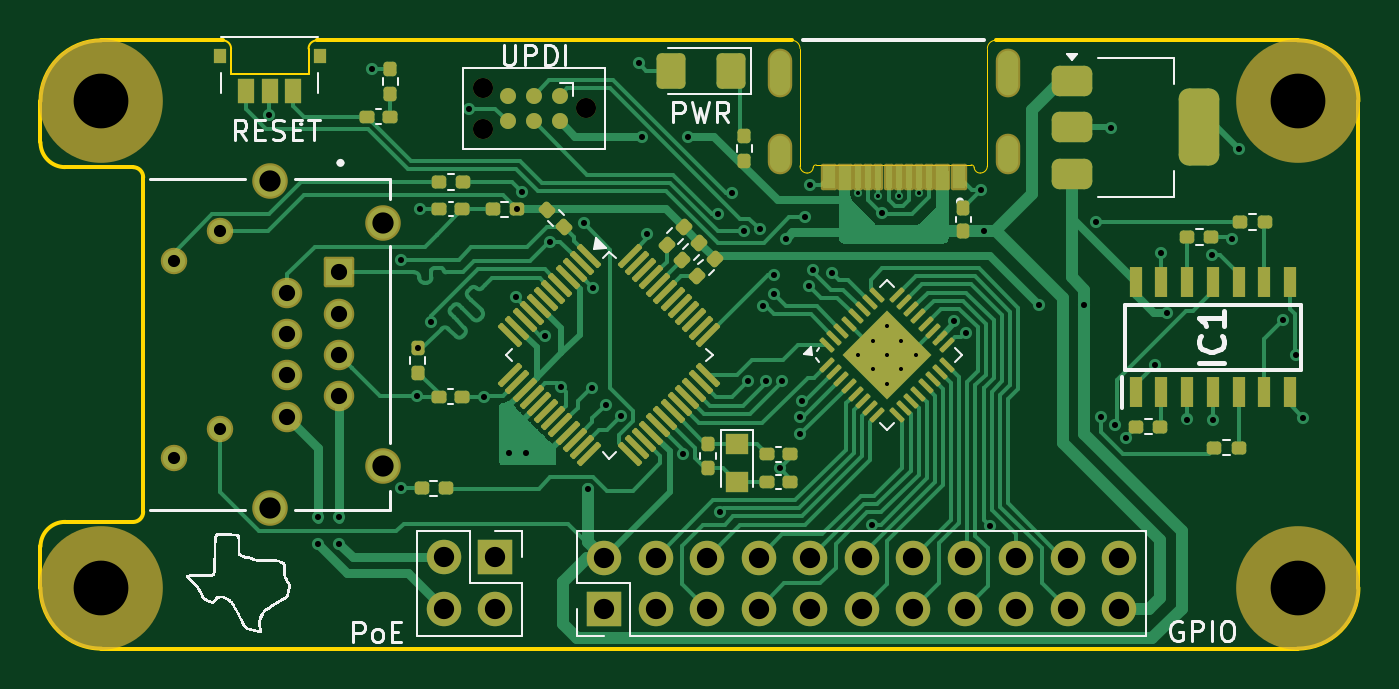
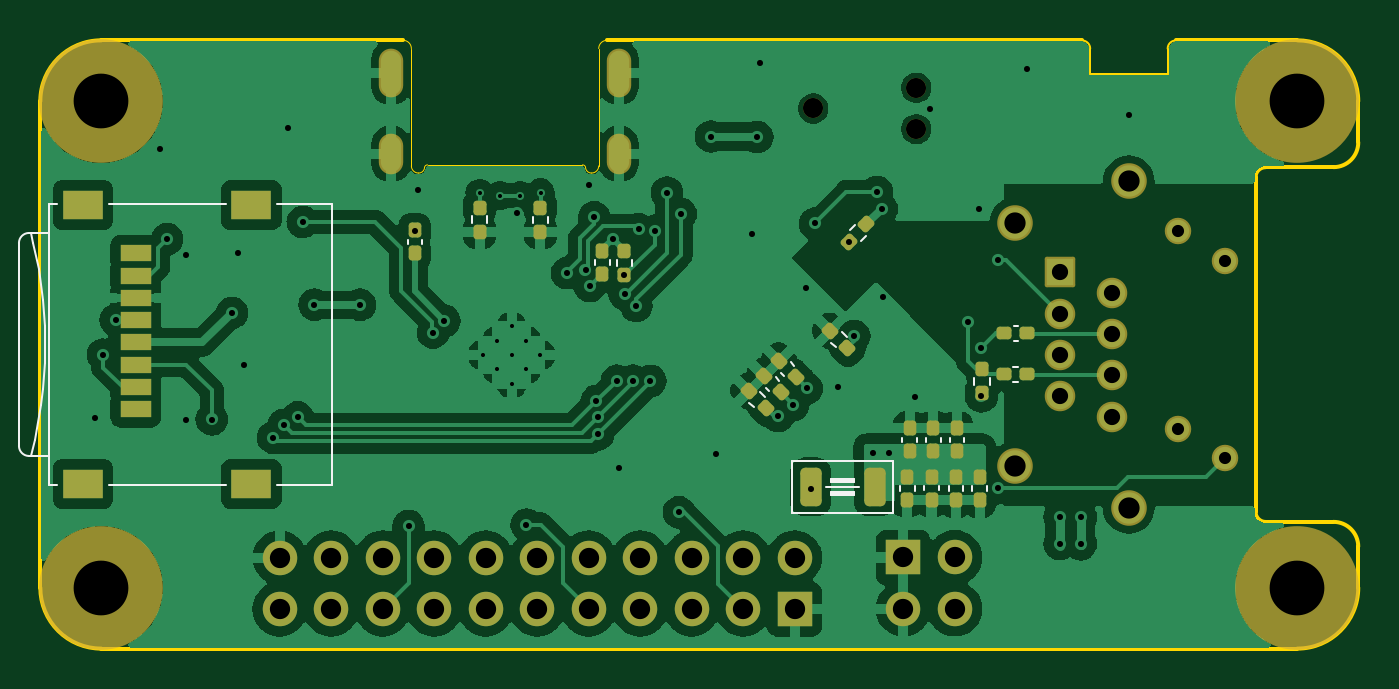
Circuit board: 11 layer files. Board 65.0 x 30.0 mm.
- bottom_copper: atslim-328-CuBottom.gbr (130921 bytes)
- top_copper: atslim-328-CuTop.gbr (54806 bytes)
- outline: atslim-328-EdgeCuts.gbr (2932 bytes)
- bottom_mask: atslim-328-MaskBottom.gbr (5718 bytes)
- top_mask: atslim-328-MaskTop.gbr (9906 bytes)
- drill: atslim-328-NPTH.drl (551 bytes)
- drill: atslim-328-PTH.drl (3016 bytes)
- paste: atslim-328-PasteBottom.gbr (3860 bytes)
- paste: atslim-328-PasteTop.gbr (11641 bytes)
- bottom_silk: atslim-328-SilkBottom.gbr (9899 bytes)
- top_silk: atslim-328-SilkTop.gbr (43557 bytes)

=== bottom_copper: atslim-328-CuBottom.gbr (130921 bytes, source omitted) ===
=== top_copper: atslim-328-CuTop.gbr (54806 bytes, source omitted) ===
=== outline: atslim-328-EdgeCuts.gbr ===
%TF.GenerationSoftware,KiCad,Pcbnew,8.0.2-8.0.2-0~ubuntu22.04.1*%
%TF.CreationDate,2024-07-23T14:23:55-05:00*%
%TF.ProjectId,atslim-328,6174736c-696d-42d3-9332-382e6b696361,rev?*%
%TF.SameCoordinates,Original*%
%TF.FileFunction,Profile,NP*%
%FSLAX46Y46*%
G04 Gerber Fmt 4.6, Leading zero omitted, Abs format (unit mm)*
G04 Created by KiCad (PCBNEW 8.0.2-8.0.2-0~ubuntu22.04.1) date 2024-07-23 14:23:55*
%MOMM*%
%LPD*%
G01*
G04 APERTURE LIST*
%TA.AperFunction,Profile*%
%ADD10C,0.200000*%
%TD*%
%TA.AperFunction,Profile*%
%ADD11C,0.100000*%
%TD*%
%TA.AperFunction,Profile*%
%ADD12C,0.050000*%
%TD*%
%TA.AperFunction,Profile*%
%ADD13C,0.010000*%
%TD*%
G04 APERTURE END LIST*
D10*
X76890000Y-95720000D02*
X73551449Y-95720018D01*
X137330000Y-98970000D02*
G75*
G02*
X134330000Y-101970000I-3000000J0D01*
G01*
D11*
X85550000Y-73610000D02*
X81730000Y-73610000D01*
D10*
X137330000Y-98970000D02*
X137330000Y-74970000D01*
X73539027Y-78223553D02*
G75*
G02*
X72329949Y-77002104I5973J1215053D01*
G01*
D11*
X85550000Y-72380000D02*
G75*
G02*
X85955000Y-71975000I405000J0D01*
G01*
X81730000Y-73610000D02*
X81730000Y-72380000D01*
D12*
X119030000Y-72375000D02*
G75*
G02*
X119435000Y-71970000I405000J0D01*
G01*
D10*
X75330000Y-101970000D02*
X134330000Y-101970000D01*
D12*
X109385000Y-71970000D02*
G75*
G02*
X109790000Y-72375000I0J-405000D01*
G01*
D10*
X81325000Y-71975000D02*
X75330000Y-71970000D01*
D12*
X109790000Y-78165000D02*
X109790000Y-72375000D01*
D10*
X72330000Y-74970000D02*
G75*
G02*
X75330000Y-71970000I3000000J0D01*
G01*
X72330000Y-96929028D02*
G75*
G02*
X73551449Y-95720002I1215000J-5972D01*
G01*
X109385000Y-71970000D02*
X85955000Y-71975000D01*
D11*
X81325000Y-71975000D02*
G75*
G02*
X81730000Y-72380000I0J-405000D01*
G01*
D10*
X72330000Y-74970000D02*
X72330017Y-77002104D01*
D11*
X85550000Y-72380000D02*
X85550000Y-73610000D01*
D10*
X76890000Y-78223553D02*
X73539027Y-78223553D01*
X134330000Y-71970000D02*
X119435000Y-71970000D01*
D12*
X119030000Y-78165000D02*
X119030000Y-72375000D01*
D10*
X75330000Y-101970000D02*
G75*
G02*
X72330000Y-98970000I0J3000000D01*
G01*
X134330000Y-71970000D02*
G75*
G02*
X137330000Y-74970000I0J-3000000D01*
G01*
X72330000Y-96929028D02*
X72330000Y-98970000D01*
%TO.C,J5*%
X77395000Y-78725000D02*
X77395000Y-95225000D01*
X76895000Y-78225000D02*
G75*
G02*
X77395000Y-78725000I-1J-500001D01*
G01*
X77395000Y-95225000D02*
G75*
G02*
X76895000Y-95725000I-500000J0D01*
G01*
D13*
%TO.C,J4*%
X110590000Y-78115000D02*
X118230000Y-78115000D01*
X110140000Y-78515000D02*
G75*
G02*
X109790000Y-78165000I0J350000D01*
G01*
X110440000Y-78235000D02*
G75*
G02*
X110140000Y-78515000I-290000J10000D01*
G01*
X110440000Y-78235000D02*
G75*
G02*
X110590000Y-78115000I135000J-15000D01*
G01*
X118230000Y-78115000D02*
G75*
G02*
X118380000Y-78235000I15000J-135000D01*
G01*
X118680000Y-78515000D02*
G75*
G02*
X118380000Y-78235000I-10000J290000D01*
G01*
X119030000Y-78165000D02*
G75*
G02*
X118680000Y-78515000I-350001J1D01*
G01*
%TD*%
M02*

=== bottom_mask: atslim-328-MaskBottom.gbr ===
%TF.GenerationSoftware,KiCad,Pcbnew,8.0.2-8.0.2-0~ubuntu22.04.1*%
%TF.CreationDate,2024-07-23T14:23:55-05:00*%
%TF.ProjectId,atslim-328,6174736c-696d-42d3-9332-382e6b696361,rev?*%
%TF.SameCoordinates,Original*%
%TF.FileFunction,Soldermask,Bot*%
%TF.FilePolarity,Negative*%
%FSLAX46Y46*%
G04 Gerber Fmt 4.6, Leading zero omitted, Abs format (unit mm)*
G04 Created by KiCad (PCBNEW 8.0.2-8.0.2-0~ubuntu22.04.1) date 2024-07-23 14:23:55*
%MOMM*%
%LPD*%
G01*
G04 APERTURE LIST*
G04 Aperture macros list*
%AMRoundRect*
0 Rectangle with rounded corners*
0 $1 Rounding radius*
0 $2 $3 $4 $5 $6 $7 $8 $9 X,Y pos of 4 corners*
0 Add a 4 corners polygon primitive as box body*
4,1,4,$2,$3,$4,$5,$6,$7,$8,$9,$2,$3,0*
0 Add four circle primitives for the rounded corners*
1,1,$1+$1,$2,$3*
1,1,$1+$1,$4,$5*
1,1,$1+$1,$6,$7*
1,1,$1+$1,$8,$9*
0 Add four rect primitives between the rounded corners*
20,1,$1+$1,$2,$3,$4,$5,0*
20,1,$1+$1,$4,$5,$6,$7,0*
20,1,$1+$1,$6,$7,$8,$9,0*
20,1,$1+$1,$8,$9,$2,$3,0*%
G04 Aperture macros list end*
%ADD10R,1.700000X1.700000*%
%ADD11O,1.700000X1.700000*%
%ADD12C,6.100000*%
%ADD13RoundRect,0.102000X-0.650000X0.650000X-0.650000X-0.650000X0.650000X-0.650000X0.650000X0.650000X0*%
%ADD14C,1.504000*%
%ADD15C,1.304000*%
%ADD16C,1.754000*%
%ADD17C,0.990600*%
%ADD18O,1.204000X2.404000*%
%ADD19O,1.204000X2.004000*%
%ADD20RoundRect,0.160000X-0.160000X0.197500X-0.160000X-0.197500X0.160000X-0.197500X0.160000X0.197500X0*%
%ADD21RoundRect,0.160000X0.160000X-0.197500X0.160000X0.197500X-0.160000X0.197500X-0.160000X-0.197500X0*%
%ADD22RoundRect,0.155000X-0.040659X-0.259862X0.259862X0.040659X0.040659X0.259862X-0.259862X-0.040659X0*%
%ADD23RoundRect,0.155000X-0.155000X0.212500X-0.155000X-0.212500X0.155000X-0.212500X0.155000X0.212500X0*%
%ADD24RoundRect,0.155000X0.155000X-0.212500X0.155000X0.212500X-0.155000X0.212500X-0.155000X-0.212500X0*%
%ADD25R,1.500000X0.800000*%
%ADD26R,2.000000X1.450000*%
%ADD27RoundRect,0.160000X0.026517X0.252791X-0.252791X-0.026517X-0.026517X-0.252791X0.252791X0.026517X0*%
%ADD28RoundRect,0.250000X0.275000X0.700000X-0.275000X0.700000X-0.275000X-0.700000X0.275000X-0.700000X0*%
%ADD29RoundRect,0.155000X-0.212500X-0.155000X0.212500X-0.155000X0.212500X0.155000X-0.212500X0.155000X0*%
%ADD30RoundRect,0.160000X-0.252791X0.026517X0.026517X-0.252791X0.252791X-0.026517X-0.026517X0.252791X0*%
G04 APERTURE END LIST*
D10*
%TO.C,J7*%
X94770000Y-97475000D03*
D11*
X94770000Y-100015000D03*
X92230000Y-97475000D03*
X92230000Y-100015000D03*
%TD*%
D12*
%TO.C,H2*%
X75330000Y-98970000D03*
%TD*%
D13*
%TO.C,J5*%
X87035000Y-83419000D03*
D14*
X84495000Y-84435000D03*
X87035000Y-85451000D03*
X84495000Y-86467000D03*
X87035000Y-87483000D03*
X84495000Y-88499000D03*
X87035000Y-89515000D03*
X84495000Y-90531000D03*
D15*
X81195000Y-91115000D03*
X78895000Y-92555000D03*
X81195000Y-81395000D03*
X78895000Y-82835000D03*
D16*
X89245000Y-80975000D03*
X89245000Y-92975000D03*
X83645000Y-95020000D03*
X83645000Y-78930000D03*
%TD*%
D12*
%TO.C,H3*%
X134330000Y-74970000D03*
%TD*%
D17*
%TO.C,J1*%
X99210000Y-75330000D03*
X94130000Y-76346000D03*
X94130000Y-74314000D03*
%TD*%
D12*
%TO.C,H4*%
X134330000Y-98970000D03*
%TD*%
%TO.C,H1*%
X75330000Y-74970000D03*
%TD*%
D10*
%TO.C,J6*%
X100125000Y-100025000D03*
D11*
X100125000Y-97485000D03*
X102665000Y-100025000D03*
X102665000Y-97485000D03*
X105205000Y-100025000D03*
X105205000Y-97485000D03*
X107745000Y-100025000D03*
X107745000Y-97485000D03*
X110285000Y-100025000D03*
X110285000Y-97485000D03*
X112825000Y-100025000D03*
X112825000Y-97485000D03*
X115365000Y-100025000D03*
X115365000Y-97485000D03*
X117905000Y-100025000D03*
X117905000Y-97485000D03*
X120445000Y-100025000D03*
X120445000Y-97485000D03*
X122985000Y-100025000D03*
X122985000Y-97485000D03*
X125525000Y-100025000D03*
X125525000Y-97485000D03*
%TD*%
D18*
%TO.C,J4*%
X120030000Y-73565000D03*
D19*
X108790000Y-77565000D03*
X120030000Y-77565000D03*
D18*
X108790000Y-73565000D03*
%TD*%
D20*
%TO.C,R15*%
X90895000Y-88187500D03*
X90895000Y-89382500D03*
%TD*%
D21*
%TO.C,R2*%
X108525000Y-83552500D03*
X108525000Y-82357500D03*
%TD*%
D22*
%TO.C,C8*%
X100813717Y-89336283D03*
X101616283Y-88533717D03*
%TD*%
D23*
%TO.C,C2*%
X109610000Y-82367500D03*
X109610000Y-83502500D03*
%TD*%
D24*
%TO.C,C15*%
X92120000Y-92247500D03*
X92120000Y-91112500D03*
%TD*%
D23*
%TO.C,C18*%
X94575000Y-93495000D03*
X94575000Y-94630000D03*
%TD*%
D21*
%TO.C,R7*%
X112665000Y-81427500D03*
X112665000Y-80232500D03*
%TD*%
D22*
%TO.C,C9*%
X100082434Y-88587566D03*
X100885000Y-87785000D03*
%TD*%
D25*
%TO.C,J3*%
X132625000Y-90170000D03*
X132625000Y-89070000D03*
X132625000Y-87970000D03*
X132625000Y-86870000D03*
X132625000Y-85770000D03*
X132625000Y-84670000D03*
X132625000Y-83570000D03*
X132625000Y-82470000D03*
D26*
X126925000Y-93845000D03*
X135225000Y-93845000D03*
X126925000Y-80095000D03*
X135225000Y-80095000D03*
%TD*%
D27*
%TO.C,R13*%
X102391213Y-89263787D03*
X101546221Y-90108779D03*
%TD*%
D21*
%TO.C,R8*%
X115665000Y-81422500D03*
X115665000Y-80227500D03*
%TD*%
D24*
%TO.C,C14*%
X93290000Y-92247500D03*
X93290000Y-91112500D03*
%TD*%
D28*
%TO.C,FB1*%
X99335000Y-93995000D03*
X96185000Y-93995000D03*
%TD*%
D23*
%TO.C,C19*%
X91005000Y-93505000D03*
X91005000Y-94640000D03*
%TD*%
D29*
%TO.C,C11*%
X88652500Y-88440000D03*
X89787500Y-88440000D03*
%TD*%
D27*
%TO.C,R17*%
X98367496Y-86307504D03*
X97522504Y-87152496D03*
%TD*%
D23*
%TO.C,C17*%
X93375000Y-93485000D03*
X93375000Y-94620000D03*
%TD*%
%TO.C,C3*%
X118860000Y-81342500D03*
X118860000Y-82477500D03*
%TD*%
%TO.C,C16*%
X92175000Y-93505000D03*
X92175000Y-94640000D03*
%TD*%
D24*
%TO.C,C13*%
X94450000Y-92247500D03*
X94450000Y-91112500D03*
%TD*%
D30*
%TO.C,R18*%
X96592504Y-81052504D03*
X97437496Y-81897496D03*
%TD*%
D29*
%TO.C,C12*%
X88647500Y-86425000D03*
X89782500Y-86425000D03*
%TD*%
M02*

=== top_mask: atslim-328-MaskTop.gbr (9906 bytes, source omitted) ===
=== drill: atslim-328-NPTH.drl ===
M48
; DRILL file {KiCad 8.0.2-8.0.2-0~ubuntu22.04.1} date 2024-07-23T14:23:55-0500
; FORMAT={-:-/ absolute / inch / decimal}
; #@! TF.CreationDate,2024-07-23T14:23:55-05:00
; #@! TF.GenerationSoftware,Kicad,Pcbnew,8.0.2-8.0.2-0~ubuntu22.04.1
; #@! TF.FileFunction,NonPlated,1,2,NPTH
FMAT,2
INCH
; #@! TA.AperFunction,NonPlated,NPTH,ComponentDrill
T1C0.0390
; #@! TA.AperFunction,NonPlated,NPTH,ComponentDrill
T2C0.1063
%
G90
G05
T1
X3.7059Y-2.9257
X3.7059Y-3.0057
X3.9059Y-2.9657
T2
X2.9657Y-2.9516
X2.9657Y-3.8965
X5.2886Y-2.9516
X5.2886Y-3.8965
M30

=== drill: atslim-328-PTH.drl ===
M48
; DRILL file {KiCad 8.0.2-8.0.2-0~ubuntu22.04.1} date 2024-07-23T14:23:55-0500
; FORMAT={-:-/ absolute / inch / decimal}
; #@! TF.CreationDate,2024-07-23T14:23:55-05:00
; #@! TF.GenerationSoftware,Kicad,Pcbnew,8.0.2-8.0.2-0~ubuntu22.04.1
; #@! TF.FileFunction,Plated,1,2,PTH
FMAT,2
INCH
; #@! TA.AperFunction,Plated,PTH,ViaDrill
T1C0.0079
; #@! TA.AperFunction,Plated,PTH,ComponentDrill
T2C0.0079
; #@! TA.AperFunction,Plated,PTH,ViaDrill
T3C0.0118
; #@! TA.AperFunction,Plated,PTH,ComponentDrill
T4C0.0236
; #@! TA.AperFunction,Plated,PTH,ComponentDrill
T5C0.0315
; #@! TA.AperFunction,Plated,PTH,ComponentDrill
T6C0.0394
; #@! TA.AperFunction,Plated,PTH,ComponentDrill
T7C0.0413
%
G90
G05
T1
X4.4354Y-3.1291
X4.4748Y-3.1348
X4.5142Y-3.135
X4.5535Y-3.1297
T2
X4.4359Y-3.4445
X4.4637Y-3.4166
X4.4637Y-3.4723
X4.4915Y-3.3888
X4.4915Y-3.4445
X4.4915Y-3.5002
X4.5194Y-3.4166
X4.5194Y-3.4723
X4.5472Y-3.4445
T3
X3.2921Y-2.9778
X3.3866Y-3.7591
X3.3866Y-3.8118
X3.4276Y-3.7591
X3.4276Y-3.8112
X3.4906Y-2.89
X3.5472Y-3.2604
X3.5478Y-3.7033
X3.5795Y-3.5248
X3.5799Y-3.4314
X3.5839Y-3.1616
X3.6053Y-3.3811
X3.6789Y-2.9659
X3.7081Y-3.5252
X3.7581Y-3.6346
X3.7711Y-3.3325
X3.7728Y-3.161
X3.7825Y-3.1278
X3.7907Y-3.6346
X3.8264Y-3.4078
X3.836Y-3.2254
X3.8577Y-3.5063
X3.9026Y-3.189
X3.9108Y-3.7049
X3.9186Y-3.5094
X3.92Y-3.3151
X3.9453Y-3.5417
X3.974Y-3.5632
X4.0089Y-2.8783
X4.0147Y-3.0211
X4.0248Y-3.2094
X4.0953Y-3.6364
X4.1043Y-3.0203
X4.1632Y-3.1705
X4.1667Y-3.75
X4.1896Y-3.1293
X4.2138Y-3.2031
X4.222Y-3.4947
X4.2451Y-3.2004
X4.2496Y-3.3494
X4.2557Y-3.4945
X4.272Y-3.3258
X4.2726Y-3.2895
X4.2828Y-3.6647
X4.2872Y-3.4945
X4.2943Y-3.2183
X4.3233Y-3.5988
X4.3233Y-3.5654
X4.3268Y-3.5341
X4.3312Y-3.177
X4.34Y-3.3106
X4.3421Y-3.1138
X4.3481Y-3.2802
X4.3842Y-3.2855
X4.4628Y-3.7736
X4.4807Y-3.1679
X4.622Y-3.3783
X4.6438Y-3.401
X4.6734Y-3.1248
X4.6799Y-3.2028
X4.6917Y-3.7762
X4.7862Y-3.3469
X4.8744Y-3.3467
X4.897Y-3.186
X4.9069Y-3.5656
X4.9254Y-3.0039
X4.9345Y-3.5808
X4.9549Y-3.6048
X5.0108Y-3.464
X5.023Y-3.247
X5.0347Y-3.3628
X5.0738Y-3.5697
X5.123Y-3.251
X5.124Y-3.5715
X5.1606Y-3.2195
X5.1742Y-3.0439
X5.2604Y-3.3768
X5.2848Y-3.4437
X5.2996Y-3.5671
T4
X3.1061Y-3.2612
X3.1061Y-3.6439
X3.1967Y-3.2045
X3.1967Y-3.5872
T5
X3.3266Y-3.3242
X3.3266Y-3.4042
X3.3266Y-3.4842
X3.3266Y-3.5642
X3.4266Y-3.2842
X3.4266Y-3.3642
X3.4266Y-3.4442
X3.4266Y-3.5242
T6
X3.6311Y-3.8376
X3.6311Y-3.9376
X3.7311Y-3.8376
X3.7311Y-3.9376
X3.9419Y-3.838
X3.9419Y-3.938
X4.0419Y-3.838
X4.0419Y-3.938
X4.1419Y-3.838
X4.1419Y-3.938
X4.2419Y-3.838
X4.2419Y-3.938
X4.3419Y-3.838
X4.3419Y-3.938
X4.4419Y-3.838
X4.4419Y-3.938
X4.5419Y-3.838
X4.5419Y-3.938
X4.6419Y-3.838
X4.6419Y-3.938
X4.7419Y-3.838
X4.7419Y-3.938
X4.8419Y-3.838
X4.8419Y-3.938
X4.9419Y-3.838
X4.9419Y-3.938
T7
X3.2931Y-3.1075
X3.2931Y-3.7409
X3.5136Y-3.188
X3.5136Y-3.6604
T4
G00X4.2831Y-2.9199
M15
G01X4.2831Y-2.8726
M16
G05
G00X4.2831Y-3.0695
M15
G01X4.2831Y-3.038
M16
G05
G00X4.7256Y-2.9199
M15
G01X4.7256Y-2.8726
M16
G05
G00X4.7256Y-3.0695
M15
G01X4.7256Y-3.038
M16
G05
M30

=== paste: atslim-328-PasteBottom.gbr ===
%TF.GenerationSoftware,KiCad,Pcbnew,8.0.2-8.0.2-0~ubuntu22.04.1*%
%TF.CreationDate,2024-07-23T14:23:55-05:00*%
%TF.ProjectId,atslim-328,6174736c-696d-42d3-9332-382e6b696361,rev?*%
%TF.SameCoordinates,Original*%
%TF.FileFunction,Paste,Bot*%
%TF.FilePolarity,Positive*%
%FSLAX46Y46*%
G04 Gerber Fmt 4.6, Leading zero omitted, Abs format (unit mm)*
G04 Created by KiCad (PCBNEW 8.0.2-8.0.2-0~ubuntu22.04.1) date 2024-07-23 14:23:55*
%MOMM*%
%LPD*%
G01*
G04 APERTURE LIST*
G04 Aperture macros list*
%AMRoundRect*
0 Rectangle with rounded corners*
0 $1 Rounding radius*
0 $2 $3 $4 $5 $6 $7 $8 $9 X,Y pos of 4 corners*
0 Add a 4 corners polygon primitive as box body*
4,1,4,$2,$3,$4,$5,$6,$7,$8,$9,$2,$3,0*
0 Add four circle primitives for the rounded corners*
1,1,$1+$1,$2,$3*
1,1,$1+$1,$4,$5*
1,1,$1+$1,$6,$7*
1,1,$1+$1,$8,$9*
0 Add four rect primitives between the rounded corners*
20,1,$1+$1,$2,$3,$4,$5,0*
20,1,$1+$1,$4,$5,$6,$7,0*
20,1,$1+$1,$6,$7,$8,$9,0*
20,1,$1+$1,$8,$9,$2,$3,0*%
G04 Aperture macros list end*
%ADD10RoundRect,0.160000X-0.160000X0.197500X-0.160000X-0.197500X0.160000X-0.197500X0.160000X0.197500X0*%
%ADD11RoundRect,0.160000X0.160000X-0.197500X0.160000X0.197500X-0.160000X0.197500X-0.160000X-0.197500X0*%
%ADD12RoundRect,0.155000X-0.040659X-0.259862X0.259862X0.040659X0.040659X0.259862X-0.259862X-0.040659X0*%
%ADD13RoundRect,0.155000X-0.155000X0.212500X-0.155000X-0.212500X0.155000X-0.212500X0.155000X0.212500X0*%
%ADD14RoundRect,0.155000X0.155000X-0.212500X0.155000X0.212500X-0.155000X0.212500X-0.155000X-0.212500X0*%
%ADD15R,1.500000X0.800000*%
%ADD16R,2.000000X1.450000*%
%ADD17RoundRect,0.160000X0.026517X0.252791X-0.252791X-0.026517X-0.026517X-0.252791X0.252791X0.026517X0*%
%ADD18RoundRect,0.250000X0.275000X0.700000X-0.275000X0.700000X-0.275000X-0.700000X0.275000X-0.700000X0*%
%ADD19RoundRect,0.155000X-0.212500X-0.155000X0.212500X-0.155000X0.212500X0.155000X-0.212500X0.155000X0*%
%ADD20RoundRect,0.160000X-0.252791X0.026517X0.026517X-0.252791X0.252791X-0.026517X-0.026517X0.252791X0*%
G04 APERTURE END LIST*
D10*
%TO.C,R15*%
X90895000Y-88187500D03*
X90895000Y-89382500D03*
%TD*%
D11*
%TO.C,R2*%
X108525000Y-83552500D03*
X108525000Y-82357500D03*
%TD*%
D12*
%TO.C,C8*%
X100813717Y-89336283D03*
X101616283Y-88533717D03*
%TD*%
D13*
%TO.C,C2*%
X109610000Y-82367500D03*
X109610000Y-83502500D03*
%TD*%
D14*
%TO.C,C15*%
X92120000Y-92247500D03*
X92120000Y-91112500D03*
%TD*%
D13*
%TO.C,C18*%
X94575000Y-93495000D03*
X94575000Y-94630000D03*
%TD*%
D11*
%TO.C,R7*%
X112665000Y-81427500D03*
X112665000Y-80232500D03*
%TD*%
D12*
%TO.C,C9*%
X100082434Y-88587566D03*
X100885000Y-87785000D03*
%TD*%
D15*
%TO.C,J3*%
X132625000Y-90170000D03*
X132625000Y-89070000D03*
X132625000Y-87970000D03*
X132625000Y-86870000D03*
X132625000Y-85770000D03*
X132625000Y-84670000D03*
X132625000Y-83570000D03*
X132625000Y-82470000D03*
D16*
X126925000Y-93845000D03*
X135225000Y-93845000D03*
X126925000Y-80095000D03*
X135225000Y-80095000D03*
%TD*%
D17*
%TO.C,R13*%
X102391213Y-89263787D03*
X101546221Y-90108779D03*
%TD*%
D11*
%TO.C,R8*%
X115665000Y-81422500D03*
X115665000Y-80227500D03*
%TD*%
D14*
%TO.C,C14*%
X93290000Y-92247500D03*
X93290000Y-91112500D03*
%TD*%
D18*
%TO.C,FB1*%
X99335000Y-93995000D03*
X96185000Y-93995000D03*
%TD*%
D13*
%TO.C,C19*%
X91005000Y-93505000D03*
X91005000Y-94640000D03*
%TD*%
D19*
%TO.C,C11*%
X88652500Y-88440000D03*
X89787500Y-88440000D03*
%TD*%
D17*
%TO.C,R17*%
X98367496Y-86307504D03*
X97522504Y-87152496D03*
%TD*%
D13*
%TO.C,C17*%
X93375000Y-93485000D03*
X93375000Y-94620000D03*
%TD*%
%TO.C,C3*%
X118860000Y-81342500D03*
X118860000Y-82477500D03*
%TD*%
%TO.C,C16*%
X92175000Y-93505000D03*
X92175000Y-94640000D03*
%TD*%
D14*
%TO.C,C13*%
X94450000Y-92247500D03*
X94450000Y-91112500D03*
%TD*%
D20*
%TO.C,R18*%
X96592504Y-81052504D03*
X97437496Y-81897496D03*
%TD*%
D19*
%TO.C,C12*%
X88647500Y-86425000D03*
X89782500Y-86425000D03*
%TD*%
M02*

=== paste: atslim-328-PasteTop.gbr (11641 bytes, source omitted) ===
=== bottom_silk: atslim-328-SilkBottom.gbr (9899 bytes, source omitted) ===
=== top_silk: atslim-328-SilkTop.gbr (43557 bytes, source omitted) ===
